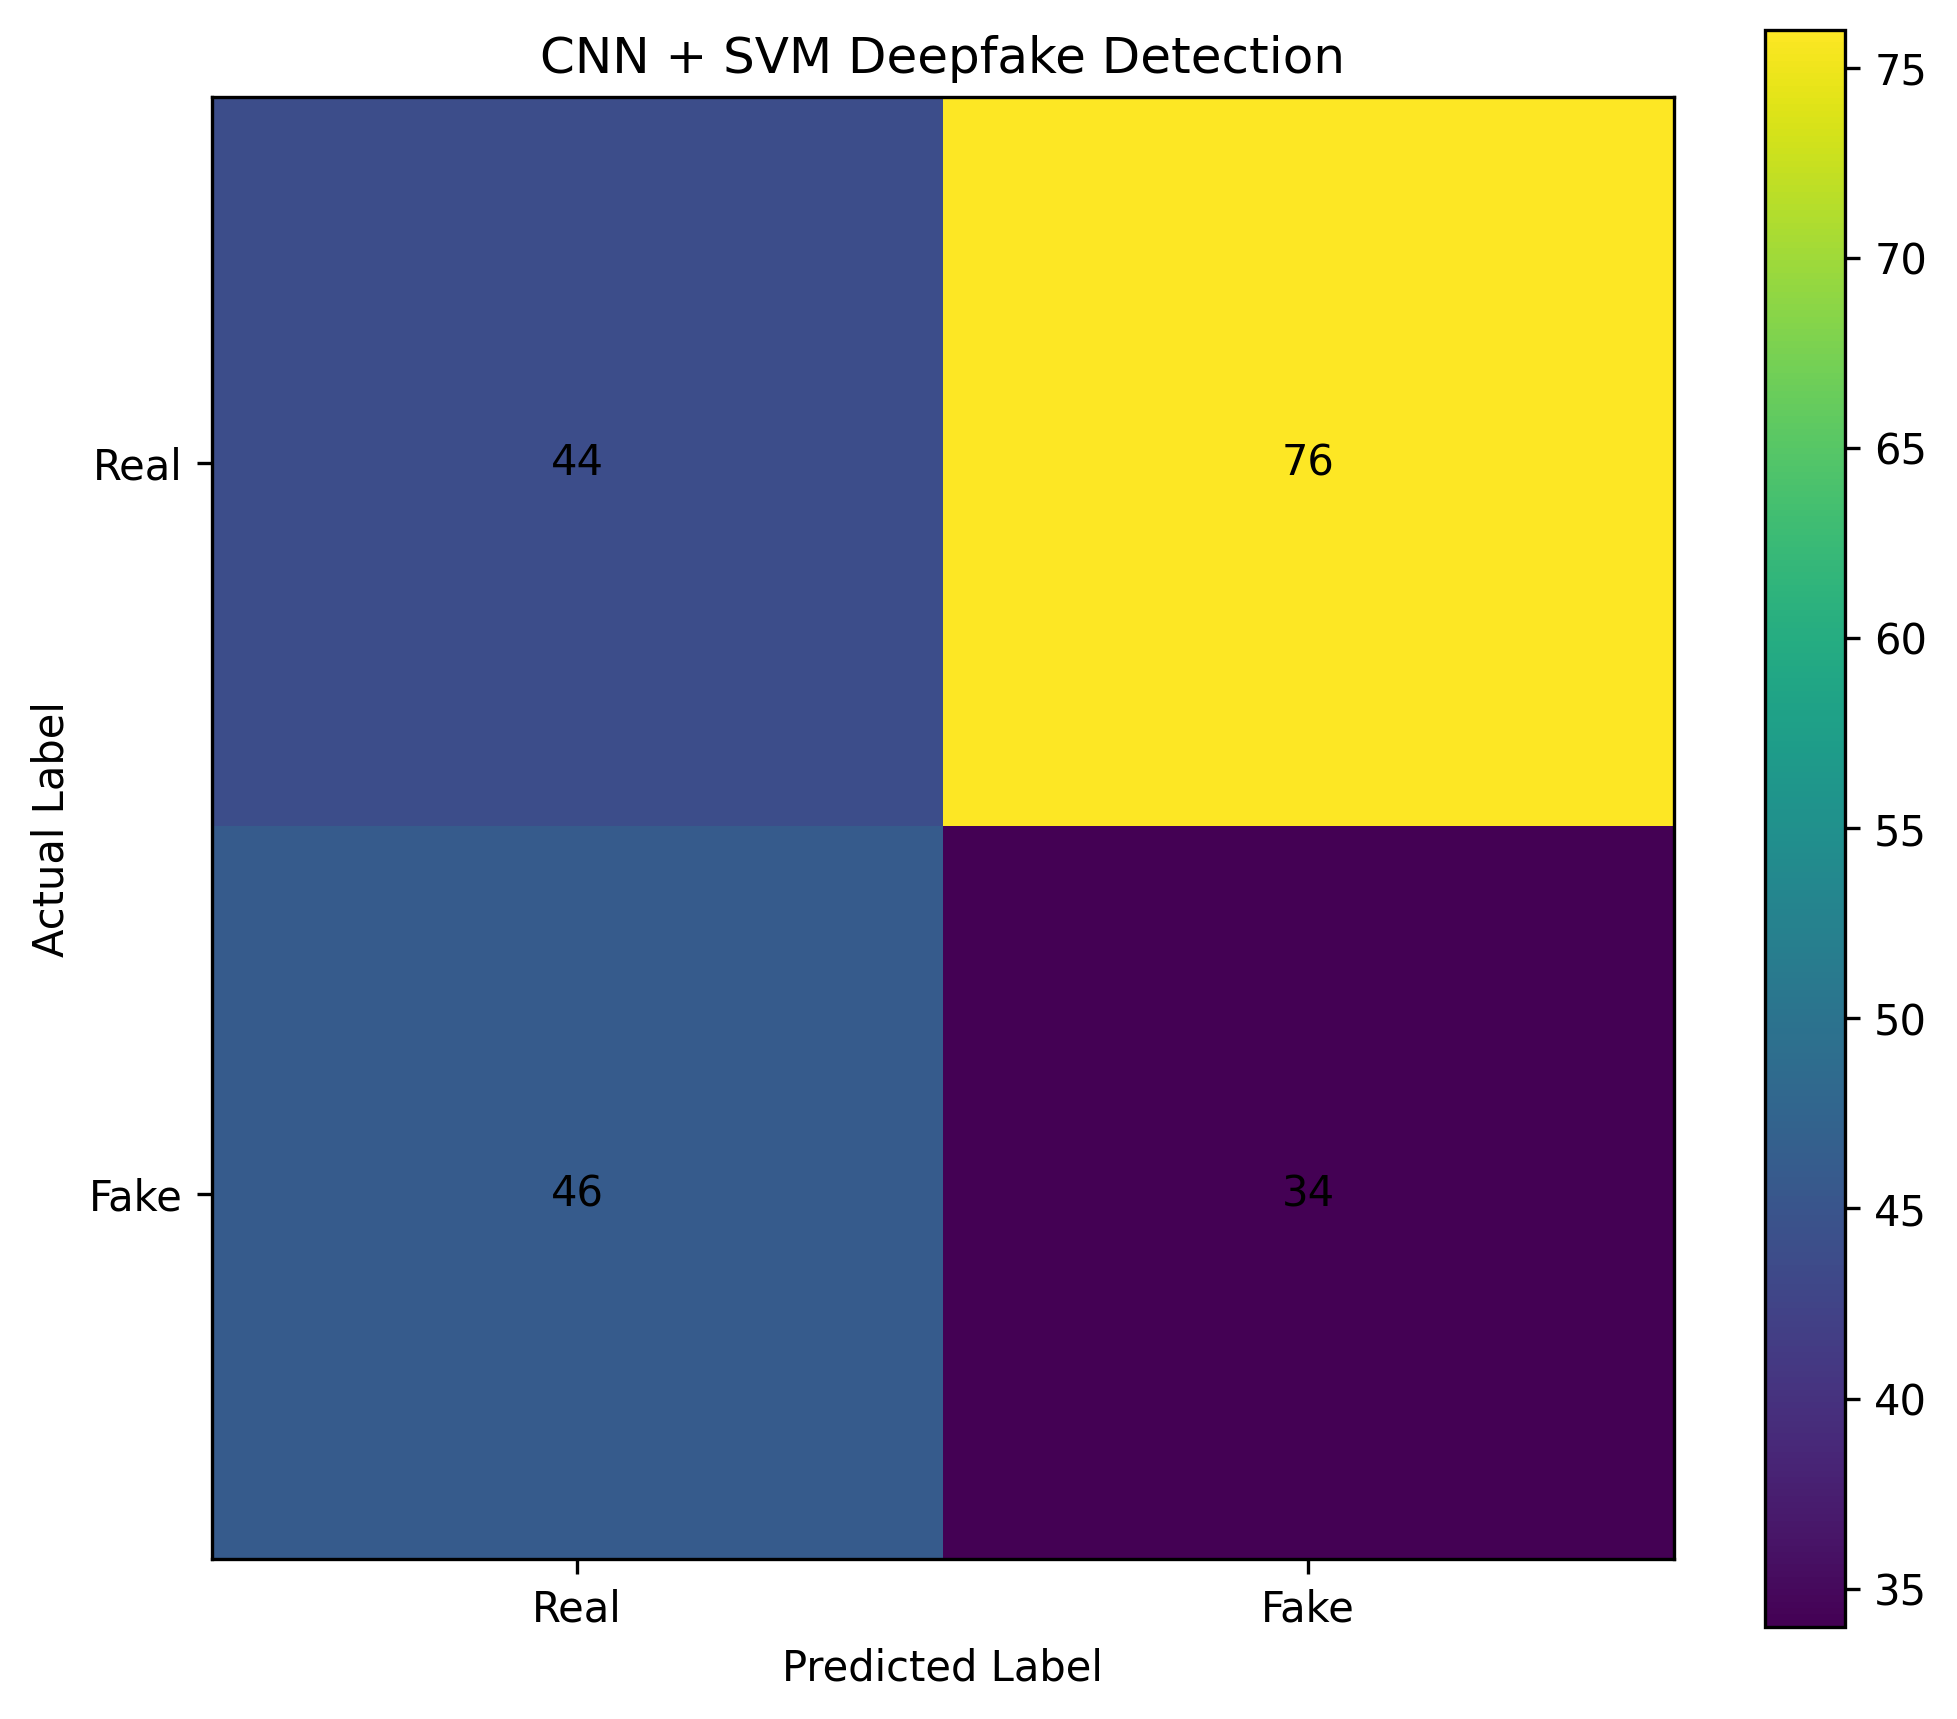

The file beside this chart, header and first rows:
, Predicted Real, Predicted Fake
Actual Real, 44, 76
Actual Fake, 46, 34
